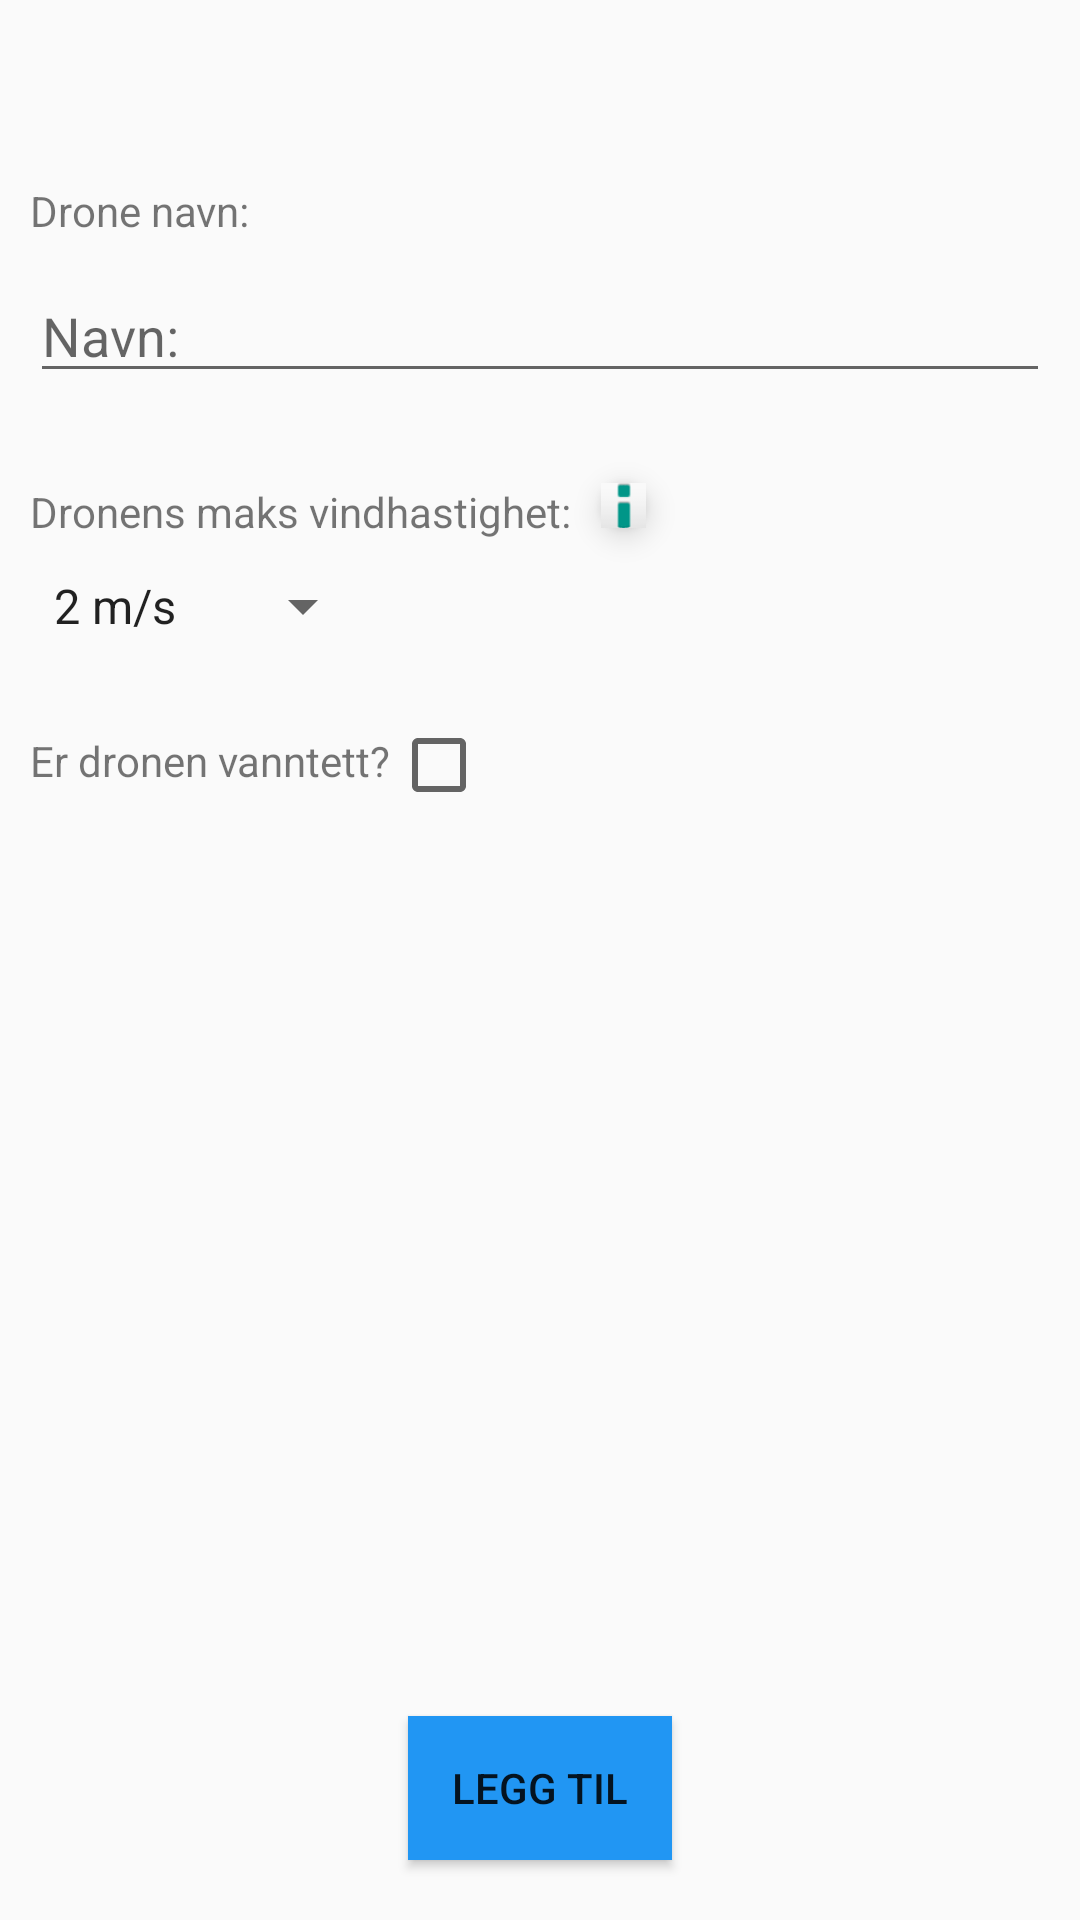

Here is an Android app screen rendered from its layout file. Give the layout XML and the strings, colors and styles it references.
<!-- AndroidManifest.xml: application theme AppTheme -->
<!-- res/layout/activity_registrer_drone.xml -->
<?xml version="1.0" encoding="utf-8"?>
<androidx.constraintlayout.widget.ConstraintLayout xmlns:android="http://schemas.android.com/apk/res/android"
    xmlns:app="http://schemas.android.com/apk/res-auto"
    xmlns:tools="http://schemas.android.com/tools"
    android:layout_width="match_parent"
    android:layout_height="match_parent"
    android:layout_gravity="center"
    tools:context=".ui.drones.RegistrerDrone">

    <TextView
        android:id="@+id/navnTekst"
        android:layout_width="wrap_content"
        android:layout_height="wrap_content"
        android:text="@string/AEDXML_dronenavn"
        app:layout_constraintBottom_toTopOf="@id/navn"
        app:layout_constraintStart_toStartOf="parent"
        android:layout_marginLeft="10dp"
        android:layout_marginBottom="10dp" />

    <com.google.android.material.textfield.TextInputEditText
        android:id="@+id/navn"
        android:layout_width="0dp"
        android:layout_height="wrap_content"
        android:hint="@string/AEDXML_navn"
        android:inputType="textPersonName"
        app:layout_constraintBottom_toBottomOf="parent"
        app:layout_constraintEnd_toEndOf="parent"
        app:layout_constraintHorizontal_bias="0.0"
        app:layout_constraintStart_toStartOf="parent"
        app:layout_constraintTop_toTopOf="parent"
        app:layout_constraintVertical_bias="0.150"
        android:layout_marginLeft="10dp"
        android:layout_marginRight="10dp"/>

    <TextView
        android:id="@+id/vindTekst"
        android:layout_width="wrap_content"
        android:layout_height="wrap_content"
        android:layout_marginLeft="10dp"
        android:layout_marginTop="30dp"
        android:text="@string/AEDXML_dronensmaksvindhastighet"
        app:layout_constraintBottom_toTopOf="@id/spinner"
        app:layout_constraintStart_toStartOf="parent"
        app:layout_constraintTop_toBottomOf="@+id/navn" />

    <Spinner
        android:id="@+id/spinner"
        android:layout_width="wrap_content"
        android:layout_height="wrap_content"
        android:entries="@array/vindstyrker"

        app:layout_constraintStart_toStartOf="parent"
        app:layout_constraintTop_toBottomOf="@+id/vindTekst"
        android:layout_marginLeft="10dp"
        android:layout_marginRight="10dp"
        android:layout_marginTop="10dp"/>

    <TextView
        android:id="@+id/vanntettTekst"
        android:layout_width="wrap_content"
        android:layout_height="wrap_content"
        android:text="@string/AEDXML_erdronenvanntett"
        app:layout_constraintTop_toBottomOf="@id/spinner"
        app:layout_constraintStart_toStartOf="parent"
        android:layout_marginLeft="10dp"
        android:layout_marginTop="30dp" />

    <CheckBox
        android:id="@+id/checkBox"
        android:layout_width="wrap_content"
        android:layout_height="wrap_content"
        app:layout_constraintTop_toBottomOf="@id/spinner"
        app:layout_constraintLeft_toRightOf="@id/vanntettTekst"
        android:layout_marginTop="25dp" />

    <Button
        android:id="@+id/leggTilKnapp"
        android:layout_width="wrap_content"
        android:layout_height="wrap_content"
        android:text="@string/ARDXML_leggtil"
        android:background="@color/colorAccent"
        app:layout_constraintBottom_toBottomOf="parent"
        app:layout_constraintEnd_toEndOf="parent"
        app:layout_constraintStart_toStartOf="parent"
        android:layout_marginBottom="20dp"/>

    <ImageView
        android:id="@+id/imageView2"
        android:layout_width="100dp"
        android:layout_height="100dp"
        app:layout_constraintBottom_toTopOf="@+id/leggTilKnapp"
        app:layout_constraintEnd_toEndOf="parent"
        app:layout_constraintStart_toStartOf="parent"
        app:srcCompat="@mipmap/splash_icon"
        android:layout_marginBottom="50dp"/>

    <com.google.android.material.floatingactionbutton.FloatingActionButton
        android:id="@+id/vindInfoKnapp"
        android:layout_width="wrap_content"
        android:layout_height="wrap_content"
        android:layout_marginTop="30dp"
        android:layout_marginLeft="10dp"
        android:clickable="true"
        app:backgroundTint="#009688"
        app:fabCustomSize="15dp"
        app:layout_constraintStart_toEndOf="@+id/vindTekst"
        app:layout_constraintTop_toBottomOf="@+id/navn"
        app:srcCompat="@android:drawable/ic_dialog_info" />

    <ImageView
        android:id="@+id/lastOppBildeKnapp"
        android:layout_width="wrap_content"
        android:layout_height="wrap_content"
        android:clickable="true"
        app:layout_constraintEnd_toEndOf="parent"
        app:layout_constraintHorizontal_bias="0.082"
        app:layout_constraintStart_toEndOf="@+id/imageView2"
        app:layout_constraintTop_toTopOf="@+id/imageView2"
        app:srcCompat="@android:drawable/ic_menu_camera"
        android:contentDescription="@string/sett_bilde" />

</androidx.constraintlayout.widget.ConstraintLayout>
<!-- resources referenced by this layout -->
<resources>
  <string-array name="vindstyrker">
          <item>"2 m/s"</item>
          <item>"8 m/s"</item>
          <item>"12 m/s"</item>
          <item>"17 m/s"</item>
      </string-array>
  <color name="colorAccent">#2196F3</color>
  <!-- mipmap splash_icon: png bitmap (mipmap-mdpi, 11511 bytes) -->
  <string name="AEDXML_dronenavn">Drone navn:</string>
  <string name="AEDXML_dronensmaksvindhastighet">Dronens maks vindhastighet:</string>
  <string name="AEDXML_erdronenvanntett">Er dronen vanntett?</string>
  <string name="AEDXML_navn">Navn:</string>
  <string name="ARDXML_leggtil">Legg til</string>
  <string name="sett_bilde">Sett bilde</string>
  <style name="AppTheme" parent="Theme.AppCompat.DayNight.DarkActionBar">
          
          <item name="colorPrimary">#FFFFFF</item>
          <item name="colorPrimaryDark">#214F7C</item>
          <item name="colorAccent">#000000</item>
          <item name="backgroundColor">#FFFFFF</item>
          <item name="windowActionBar">false</item>
          <item name="android:windowAnimationStyle">@style/WindowAnimationTransition</item>
  
          <item name="windowNoTitle">true</item>
      </style>
  <style name="WindowAnimationTransition">
          <item name="android:windowEnterAnimation">@android:anim/fade_in</item>
          <item name="android:windowExitAnimation">@android:anim/fade_out</item>
      </style>
</resources>
